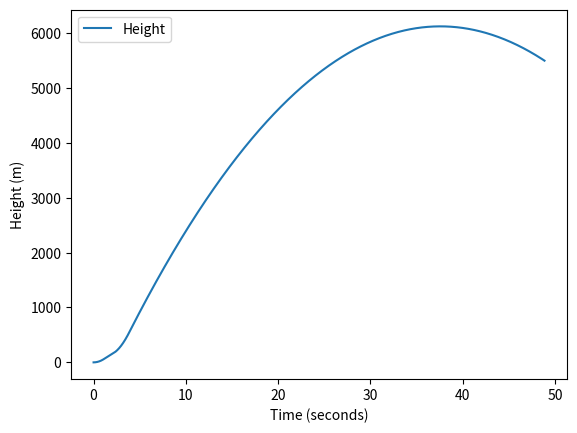
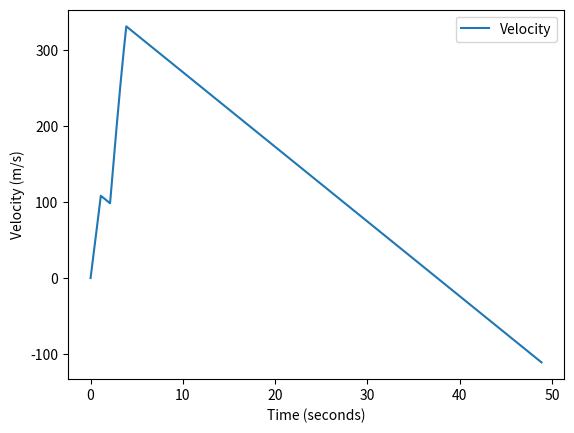
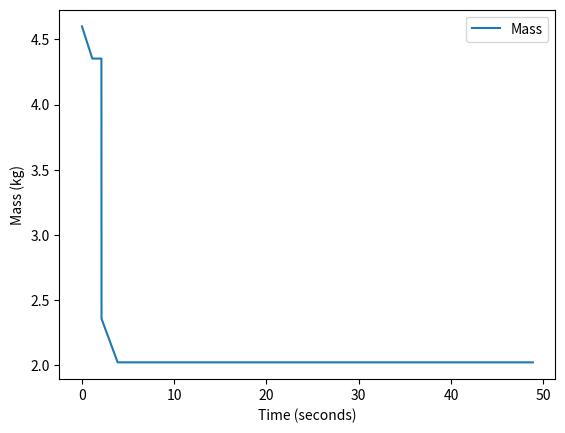

Source code (Python) for these figures, in order:
import numpy as np
import scipy.integrate as spi
import matplotlib.pyplot as plt

rho = 1.22  # kg/m^3
A = 2.552 * 10 ** -3  # m^2 frontal area
Cd = 0.75  # air drag coefficient
g = 9.8  # m/s^2
k = 0.5 * rho * Cd * A  # drag resistance factor


def stage1(t, z):
    rho = 1.22
    A = 2.552 * 10 ** -3
    C_d = 0.75
    mdot = 0.2225  # kg/s - mass flow rate
    u_e = 2175  # m/s

    h = z[0]  # initial values
    v = z[1]
    m = z[2]

    dhdt = v
    dvdt = - 9.81 - (0.5 * rho * v ** 2) * C_d * A / m + (mdot * u_e) / m
    dmdt = - mdot
    return [dhdt, dvdt, dmdt]


def stage2(t, z):
    rho = 1.22
    A = 2.552 * 10 ** -3
    C_d = 0.75
    mdot = 0.1915  # kg/s - mass flow rate
    u_e = 1947.8  # m/s

    h = z[0]  # initial values
    v = z[1]
    m = z[2]

    dhdt = v
    dvdt = - 9.81 - (0.5 * rho * v ** 2) * C_d * A / m + (mdot * u_e) / m
    dmdt = - mdot
    return [dhdt, dvdt, dmdt]


def coast(t, z):
    rho = 1.22
    A = 2.552 * 10 ** -3
    C_d = 0.75
    mdot = 0.1915  # kg/s - mass flow rate
    u_e = 1947.8  # m/s

    h = z[0]  # initial values
    v = z[1]
    m = z[2]

    dhdt = v
    dvdt = - 9.81
    dmdt = 0
    return [dhdt, dvdt, dmdt]


m_init = 4.6  # kg

# 1st burn
z0 = [0, 0, 4.6]
t_end = 0.2472 / 0.2225
t = np.linspace(0, t_end, 1000)
sol = spi.solve_ivp(stage1, (0, t_end), z0, t_eval=t, max_step=0.001)

# Coast for 1 second
z1 = [sol.y[0, -1], sol.y[1, -1], sol.y[2, -1]]
ct = t_end + 1
t2 = np.linspace(t_end, ct, 1000)
sol2 = spi.solve_ivp(coast, (t_end, ct), z1, t_eval=t2, max_step=0.001)

# 2nd Burn
z2 = [sol2.y[0, -1], sol2.y[1, -1], sol2.y[2, -1] - 1.995]  # taking into account bottom stage mass loss
t2_end = 0.337 / 0.1915
t3 = np.linspace(ct, ct + t2_end, 1000)
sol3 = spi.solve_ivp(stage2, (ct, ct + t2_end), z2, t_eval=t3, max_step=0.001)

# Final Coast
z3 = [sol3.y[0, -1], sol3.y[1, -1], sol3.y[2, -1]]
cstart = ct + t2_end
t4 = np.linspace(cstart, cstart + 45, 1000)
sol4 = spi.solve_ivp(coast, (cstart, cstart + 45), z3, t_eval=t4, max_step=0.001)

time = np.concatenate((sol.t, sol2.t, sol3.t, sol4.t))

height = np.concatenate((sol.y[0, :], sol2.y[0, :], sol3.y[0, :], sol4.y[0, :]))
print(f"The Max Height is {max(height)} m")

velocity = np.concatenate((sol.y[1, :], sol2.y[1, :], sol3.y[1, :], sol4.y[1, :]))
print(f"The Max velocity is {max(velocity)} m/s")

mass = np.concatenate((sol.y[2, :], sol2.y[2, :], sol3.y[2, :], sol4.y[2, :]))

plt.figure(0)
plt.plot(time, height, label='Height')
plt.xlabel('Time (seconds)')
plt.ylabel('Height (m)')
plt.legend()

plt.figure(1)
plt.plot(time, velocity, label='Velocity')
plt.xlabel('Time (seconds)')
plt.ylabel('Velocity (m/s)')
plt.legend()

plt.figure(2)
plt.plot(time, mass, label='Mass')
plt.xlabel('Time (seconds)')
plt.ylabel('Mass (kg)')
plt.legend()
plt.show()
